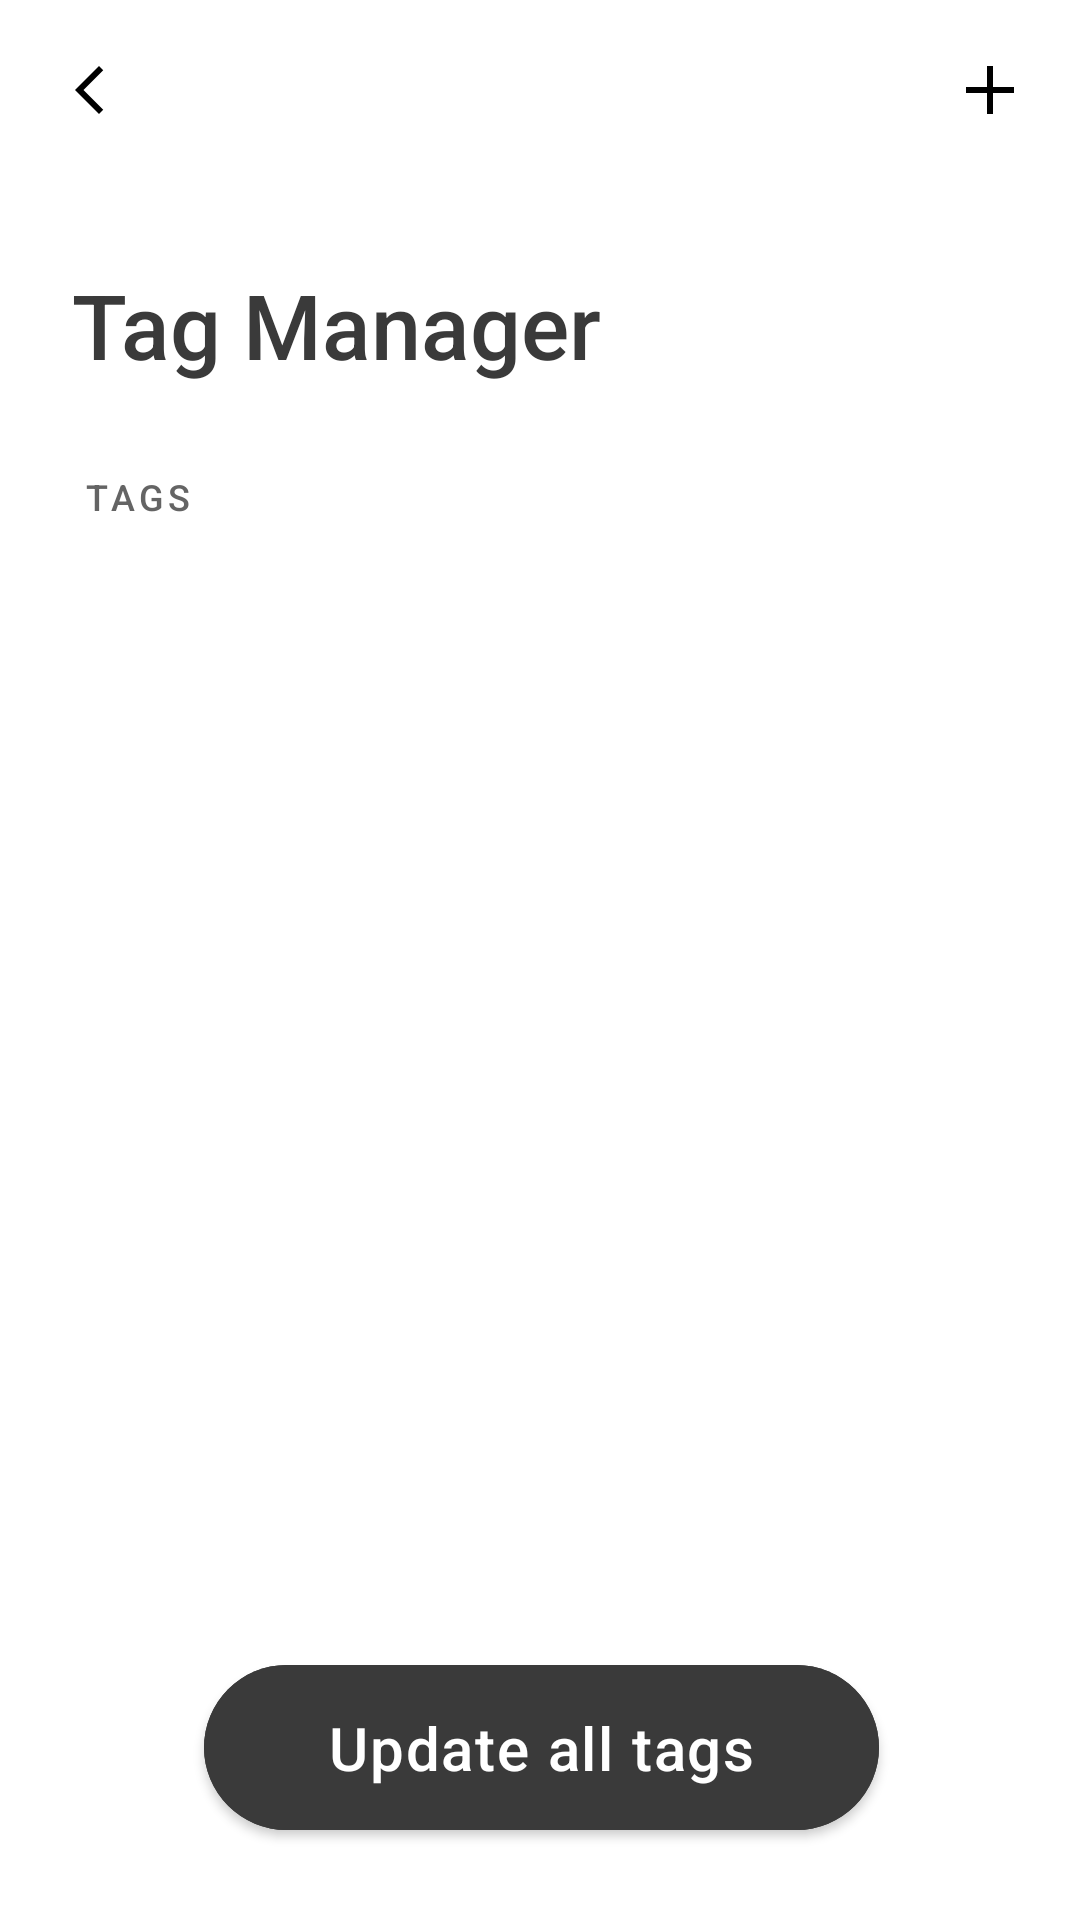

Write the Android layout XML for this screen, with the resource values it uses.
<!-- AndroidManifest.xml: application theme Theme.JacquardSDKSampleApp -->
<!-- res/layout/fragment_tag_manager.xml -->
<?xml version="1.0" encoding="utf-8"?>
<androidx.constraintlayout.widget.ConstraintLayout xmlns:android="http://schemas.android.com/apk/res/android"
    xmlns:app="http://schemas.android.com/apk/res-auto"
    android:layout_width="match_parent"
    android:layout_height="match_parent"
    android:orientation="vertical">

  <ImageView
    android:id="@+id/initiate_scan_iv"
    android:layout_width="24dp"
    android:layout_height="24dp"
    android:layout_marginTop="18dp"
    android:layout_marginEnd="18dp"
    android:foreground="?selectableItemBackground"
    android:src="@drawable/ic_add_24px"
    app:layout_constraintEnd_toEndOf="parent"
    app:layout_constraintTop_toTopOf="parent" />

  <TextView
    android:id="@+id/tag_manager_tv"
    style="@style/TagManagerText"
    android:layout_width="match_parent"
    android:layout_height="wrap_content"
    android:layout_marginTop="46dp"
    android:layout_marginStart="24dp"
    android:layout_alignParentStart="true"
    android:text="@string/tag_manager"
    app:layout_constraintStart_toStartOf="parent"
    app:layout_constraintTop_toBottomOf="@+id/toolbar" />

  <TextView
    android:id="@+id/near_by_tags_tv"
    style="@style/NearByTagsText"
    android:layout_width="match_parent"
    android:layout_height="wrap_content"
    android:layout_marginTop="29dp"
    android:layout_marginStart="28dp"
    android:layout_alignParentStart="true"
    android:layout_below="@+id/tag_manager_tv"
    android:text="@string/tag_manager_fragment_subtitle"
    app:layout_constraintEnd_toStartOf="parent"
    app:layout_constraintTop_toBottomOf="@+id/tag_manager_tv" />

  <androidx.appcompat.widget.Toolbar
    android:id="@+id/toolbar"
    android:layout_width="24dp"
    android:layout_height="24dp"
    android:layout_marginTop="18dp"
    android:layout_marginStart="18dp"
    android:fitsSystemWindows="true"
    android:theme="@style/ToolbarTheme"
    app:layout_constraintStart_toStartOf="parent"
    app:layout_constraintTop_toTopOf="parent"
    app:navigationIcon="@drawable/ic_chevron_left_24px" />

  <com.google.android.material.button.MaterialButton
      android:id="@+id/update_all_tags_btn"
      style="@style/UpdateAllTagsButton"
      android:layout_width="match_parent"
      android:layout_height="wrap_content"
      android:layout_marginBottom="24dp"
      android:backgroundTint="@drawable/button_update_all_selector"
      android:text="@string/update_all_tags"
      app:layout_constraintBottom_toBottomOf="parent" />

  <androidx.recyclerview.widget.RecyclerView
      android:id="@+id/tag_manager_recyclerview"
      android:layout_width="match_parent"
      android:layout_height="0dp"
      android:layout_marginTop="22dp"
      android:layout_marginBottom="@dimen/margin_10dp"
      app:layoutManager="androidx.recyclerview.widget.LinearLayoutManager"
      app:layout_constraintBottom_toTopOf="@id/update_all_tags_btn"
      app:layout_constraintTop_toBottomOf="@id/near_by_tags_tv" />
</androidx.constraintlayout.widget.ConstraintLayout>
<!-- resources referenced by this layout -->
<resources>
  <dimen name="margin_10dp">10dp</dimen>
  <!-- drawable button_update_all_selector (drawable) -->
  <?xml version="1.0" encoding="utf-8"?>
  <selector xmlns:android="http://schemas.android.com/apk/res/android">
    <item android:state_activated="false" android:color="@color/solid_black_bg_color"  />
    <item android:state_activated="true" android:color="@color/stop_update_red" />
    <item android:color="@color/solid_black_bg_color" />
  </selector>
  <!-- drawable ic_add_24px (drawable) -->
  <vector xmlns:android="http://schemas.android.com/apk/res/android"
      android:width="24dp"
      android:height="24dp"
      android:viewportWidth="24"
      android:viewportHeight="24">
    <path
        android:pathData="M20,13H13V20H11V13H4V11H11V4H13V11H20V13Z"
        android:fillColor="#000000"/>
  </vector>
  <!-- drawable ic_chevron_left_24px (drawable) -->
  <vector xmlns:android="http://schemas.android.com/apk/res/android"
      android:width="10dp"
      android:height="16dp"
      android:viewportWidth="10"
      android:viewportHeight="16">
    <path
        android:pathData="M9.41,1.41L8,0L0,8L8,16L9.41,14.59L2.83,8"
        android:fillColor="#000000"/>
  </vector>
  <string name="tag_manager" description="Title for the tag manager">Tag Manager</string>
  <string name="tag_manager_fragment_subtitle" description="Subtitle for the tag manager">TAGS</string>
  <string name="update_all_tags">Update all tags</string>
  <style name="NearByTagsText" parent="@android:style/TextAppearance">
      <item name="android:textSize">12sp</item>
      <item name="android:letterSpacing">0.12</item>
      <item name="android:textColor">@color/grey_600</item>
      <item name="android:fontFamily">sans-serif-medium</item>
    </style>
  <style name="TagManagerText" parent="@android:style/TextAppearance">
      <item name="android:textSize">30sp</item>
      <item name="android:textColor">@color/gray_scale</item>
      <item name="android:fontFamily">sans-serif-medium</item>
    </style>
  <style name="ToolbarTheme" parent="@style/ThemeOverlay.AppCompat.ActionBar">
      <item name="colorControlNormal">#000000</item>
    </style>
  <style name="UpdateAllTagsButton" parent="ScanButton">
      <item name="backgroundTint">@color/solid_black_bg_color</item>
    </style>
  <style name="Theme.JacquardSDKSampleApp" parent="Theme.MaterialComponents.Light.NoActionBar">
      
      <item name="colorPrimary">@color/black</item>
      <item name="colorPrimaryVariant">@color/white</item>
      <item name="colorOnPrimary">@color/white</item>
      
      <item name="colorSecondary">@color/teal_200</item>
      <item name="colorSecondaryVariant">@color/teal_700</item>
      <item name="colorOnSecondary">@color/black</item>
      
      <item name="android:statusBarColor" tools:targetApi="l">?attr/colorPrimaryVariant</item>
      
      <item name="android:windowLightStatusBar">true</item>
    </style>
  <color name="stop_update_red">#C63434</color>
  <color name="grey_600">#646464</color>
  <color name="gray_scale">#3A3A3A</color>
  <color name="black">#FF000000</color>
  <color name="white">#FFFFFFFF</color>
  <color name="teal_200">#FF03DAC5</color>
  <color name="teal_700">#FF018786</color>
  <style name="FullWidthButton" parent="Widget.MaterialComponents.Button">
      <item name="android:textSize">20sp</item>
      <item name="android:letterSpacing">0.05</item>
      <item name="android:layout_marginStart">68dp</item>
      <item name="android:layout_marginEnd">68dp</item>
      <item name="android:textColor">@color/white</item>
      <item name="backgroundColor">@color/scan_page_text</item>
      <item name="cornerRadius">30dp</item>
      <item name="android:layout_height">48dp</item>
      <item name="android:textAllCaps">false</item>
    </style>
  <color name="solid_white">#FFFFFF</color>
  <color name="grey_700">#3A3A3A</color>
  <color name="scan_page_text">#3A3A3A</color>
</resources>
